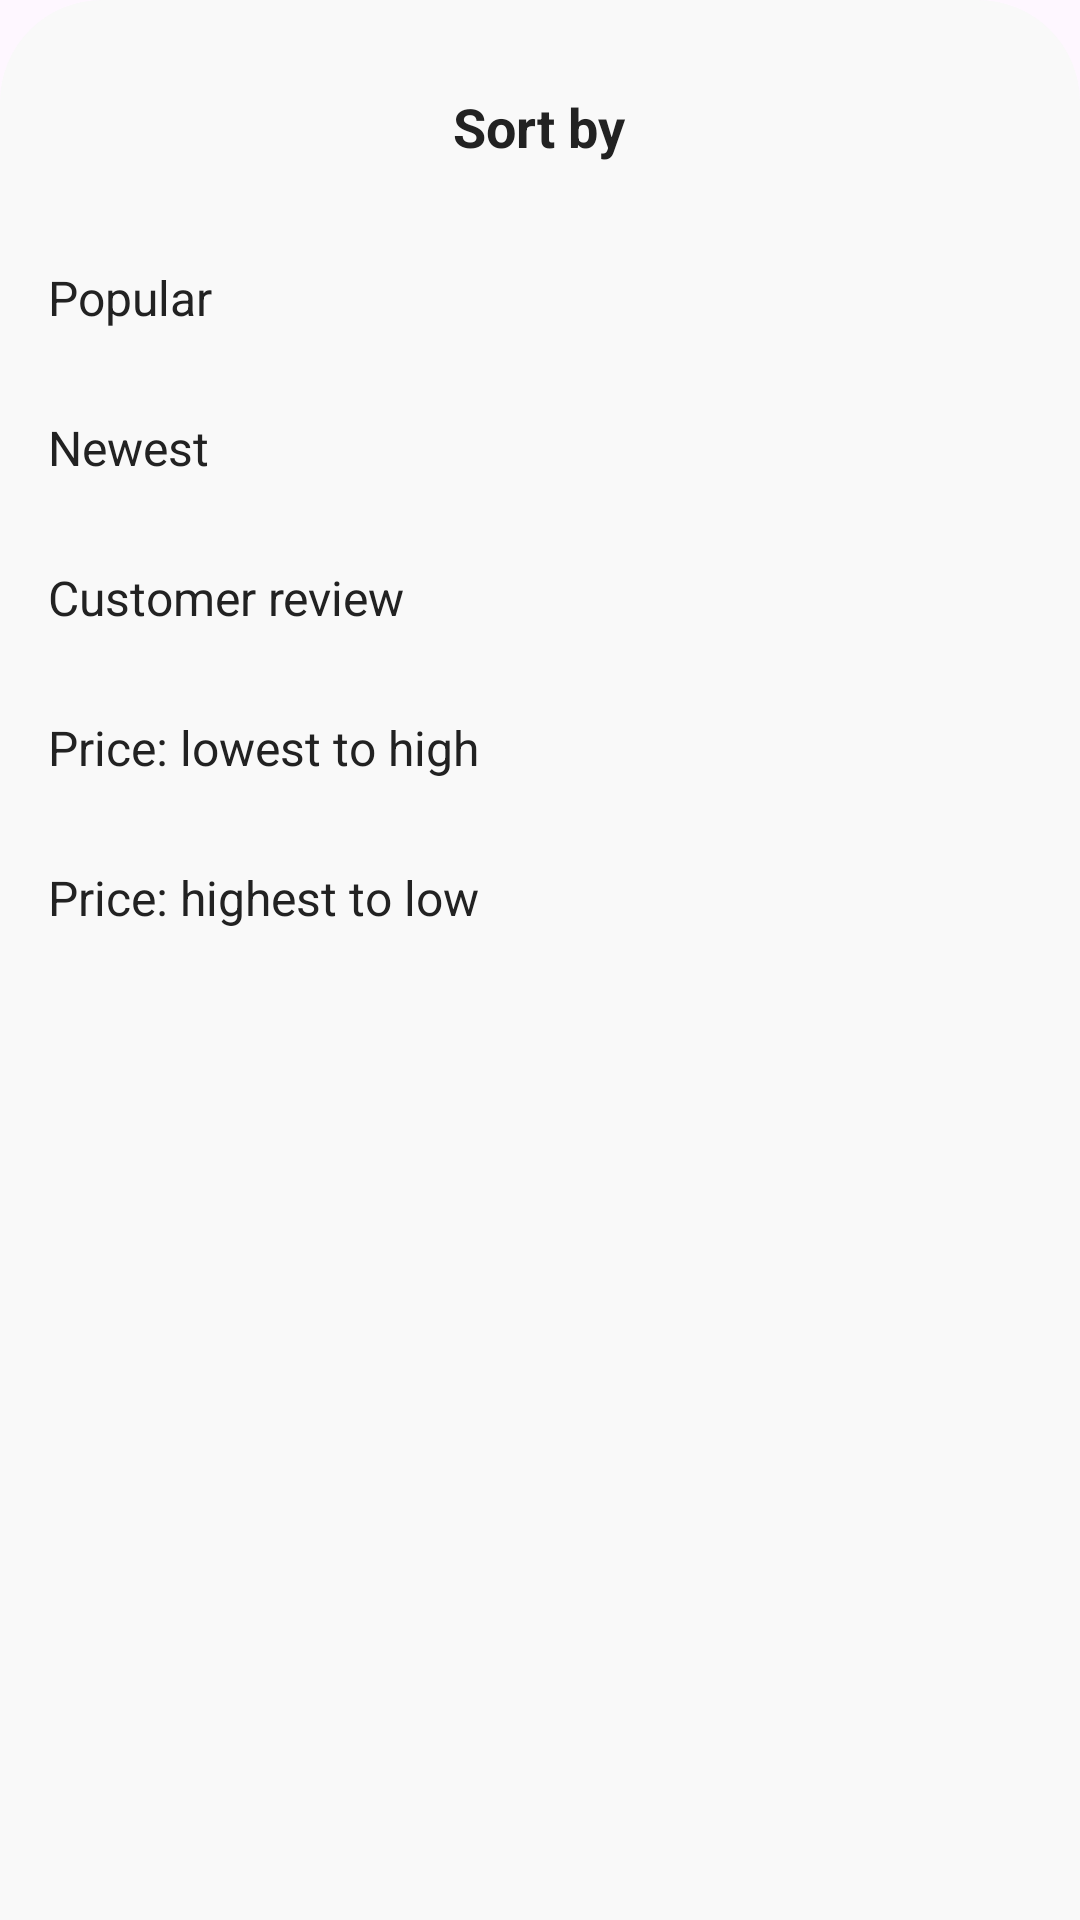

Android layout source for this screen:
<!-- AndroidManifest.xml: application theme Theme.ECommerce -->
<!-- res/layout/bottom_sheet_sort.xml -->
<?xml version="1.0" encoding="utf-8"?>
<LinearLayout xmlns:android="http://schemas.android.com/apk/res/android"
    android:layout_width="match_parent"
    android:layout_height="wrap_content"
    android:background="@drawable/bg_bottom_sheet_changepwd"
    android:orientation="vertical">

    <TextView
        android:layout_width="wrap_content"
        android:layout_height="wrap_content"
        android:layout_gravity="center"
        android:layout_marginTop="30dp"
        android:text="Sort by"
        android:textColor="@color/black_custom"
        android:textSize="18sp"
        android:textStyle="bold" />

    <TextView
        android:id="@+id/txtSortByPopular"
        android:layout_width="match_parent"
        android:layout_height="50dp"
        android:layout_marginTop="20dp"
        android:gravity="center_vertical"
        android:paddingHorizontal="16dp"
        android:text="Popular"
        android:textColor="@color/black_custom"
        android:textSize="16sp" />

    <TextView
        android:id="@+id/txtSortByNewest"
        android:layout_width="match_parent"
        android:layout_height="50dp"
        android:gravity="center_vertical"
        android:paddingHorizontal="16dp"
        android:text="Newest"
        android:textColor="@color/black_custom"
        android:textSize="16sp" />

    <TextView
        android:id="@+id/txtSortByReview"
        android:layout_width="match_parent"
        android:layout_height="50dp"
        android:gravity="center_vertical"
        android:paddingHorizontal="16dp"
        android:text="Customer review"
        android:textColor="@color/black_custom"
        android:textSize="16sp" />

    <TextView
        android:id="@+id/txtSortByPriceLowest"
        android:layout_width="match_parent"
        android:layout_height="50dp"
        android:gravity="center_vertical"
        android:paddingHorizontal="16dp"
        android:text="Price: lowest to high"
        android:textColor="@color/black_custom"
        android:textSize="16sp" />

    <TextView
        android:id="@+id/txtSortByPriceHighest"
        android:layout_width="match_parent"
        android:layout_height="50dp"
        android:gravity="center_vertical"
        android:paddingHorizontal="16dp"
        android:text="Price: highest to low"
        android:textColor="@color/black_custom"
        android:textSize="16sp" />

</LinearLayout>
<!-- resources referenced by this layout -->
<resources>
  <color name="black_custom">#222222</color>
  <!-- drawable bg_bottom_sheet_changepwd (drawable) -->
  <?xml version="1.0" encoding="utf-8"?>
  <shape xmlns:android="http://schemas.android.com/apk/res/android" android:shape="rectangle">
      <corners android:topRightRadius="34dp"
          android:topLeftRadius="34dp"/>
      <solid android:color="@color/background_default"/>
  </shape>
  <style name="Theme.ECommerce" parent="Base.Theme.ECommerce" />
  <color name="background_default">#F9F9F9</color>
  <style name="Base.Theme.ECommerce" parent="Theme.Material3.DayNight.NoActionBar">
          
          <item name="colorPrimary">@color/red_button</item>
          <item name="android:statusBarColor">@color/white</item>
          <item name="android:windowLightStatusBar">true</item>
      </style>
  <color name="red_button">#DB3022</color>
  <color name="white">#FFFFFFFF</color>
</resources>
